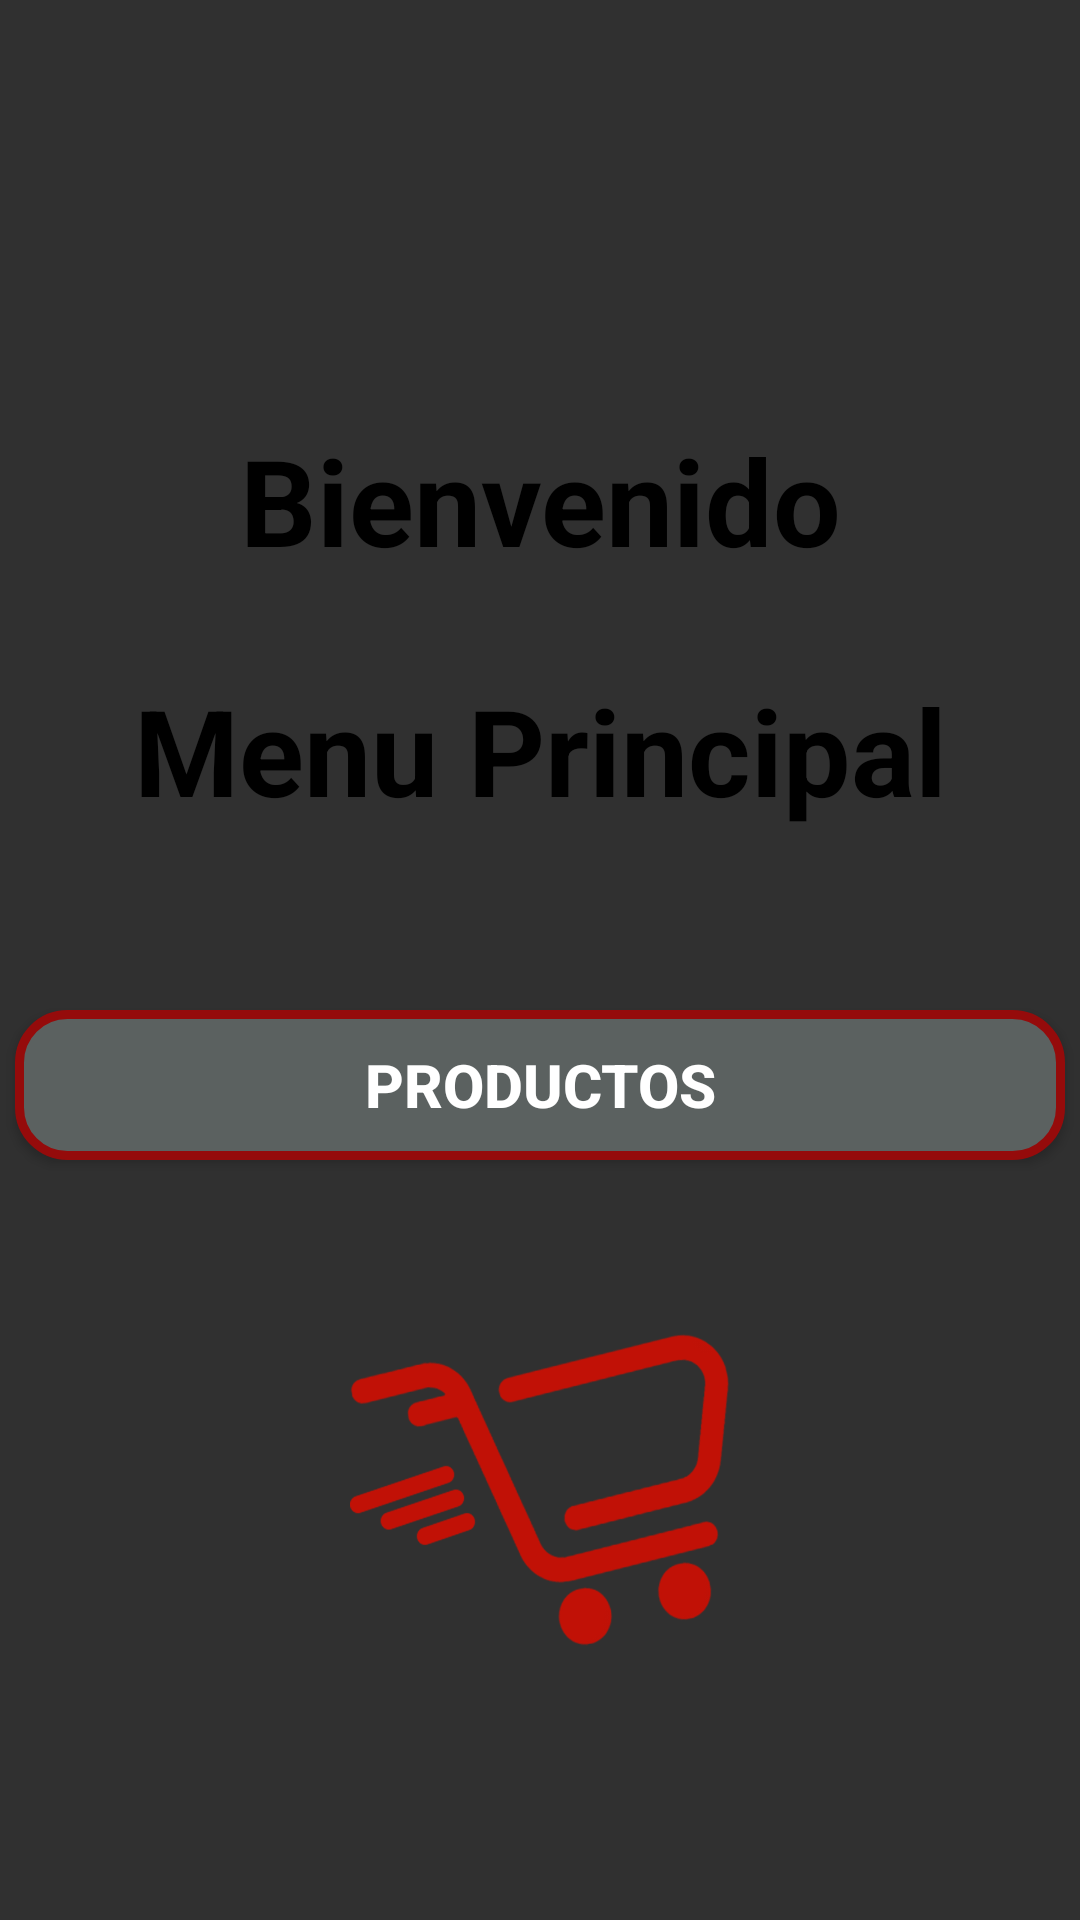

This screen was rendered from an Android layout file. Write that file and the resources it references.
<!-- AndroidManifest.xml: application theme Theme.AppCompat.NoActionBar -->
<!-- res/layout/activity_menu_principal.xml -->
<?xml version="1.0" encoding="utf-8"?>
<LinearLayout
    xmlns:android="http://schemas.android.com/apk/res/android"
    xmlns:app="http://schemas.android.com/apk/res-auto"
    xmlns:tools="http://schemas.android.com/tools"
    android:layout_width="match_parent"
    android:layout_height="match_parent"
    android:orientation="vertical"
    android:background="@drawable/splash1"
    tools:context=".Vista.MenuPrincipalView.VistaPrincipal">

    <TextView
        android:id="@+id/textView2"
        android:layout_width="match_parent"
        android:layout_height="wrap_content"
        android:textColor="@color/black"
        android:textSize="40dp"
        android:textStyle="bold"
        android:layout_gravity="center"
        android:textAlignment="center"
        android:layout_marginTop="140dp"
        android:text="Bienvenido" />

    <TextView
        android:id="@+id/textView3"
        android:layout_width="match_parent"
        android:layout_height="wrap_content"
        android:textColor="@color/black"
        android:textSize="40dp"
        android:textAlignment="center"
        android:textStyle="bold"
        android:layout_marginTop="30dp"
        android:layout_gravity="center"
        android:text="Menu Principal" />

    <Button
        android:id="@+id/btn_productos"
        android:layout_width="350dp"
        android:layout_height="50dp"
        android:layout_gravity="center"
        android:textSize="20dp"
        android:textStyle="bold"
        android:layout_marginTop="60dp"
        android:background="@drawable/boton_bordes"
        android:text="PRODUCTOS" />

    <ImageView
        android:id="@+id/imageView2"
        android:layout_width="190dp"
        android:layout_height="140dp"
        android:layout_marginTop="40dp"
        android:layout_gravity="center"
        app:srcCompat="@drawable/carrito" />


</LinearLayout>
<!-- resources referenced by this layout -->
<resources>
  <color name="black">#FF000000</color>
  <!-- drawable boton_bordes (drawable) -->
  <?xml version="1.0" encoding="utf-8"?>
  <shape xmlns:android="http://schemas.android.com/apk/res/android">
  
      <corners android:radius="16dp"/>
      <stroke android:width="3dp"
              android:color="@color/color_primario"/>
  
      <solid android:color="@color/color_quinto"/>
  
  </shape>
  <!-- drawable carrito: png bitmap (drawable, 46957 bytes) -->
  <color name="color_primario">#950B0B</color>
  <color name="color_quinto">#5B6160</color>
</resources>
